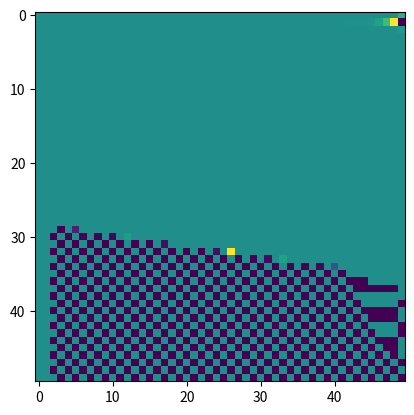

This figure's Python source: (Note: this script raises an exception after producing the figure.)
import numpy as np
import matplotlib.pyplot as plt
import matplotlib.animation as animation

# set sand
size = 50
sand_size = (size, size)
sand = np.ones(sand_size)
for i in range(sand_size[0]):
    sand[i, :] = np.random.randn() * 0.1 + i * 0.1

flow_speed_x = np.zeros(sand_size)
flow_speed_y = np.zeros(sand_size)
flow_speed_y[0] = 1.0

epoch_num = 15
anim = []
flow_sand = np.zeros(sand_size[1])


for i in range(epoch_num):
    stop_idxs = np.zeros(sand_size[1])
    water_stock = np.zeros(sand_size)
    water = np.ones(sand_size[1])
    # forward
    for j in range(sand_size[0]):
        # horizontal
        for k in range(sand_size[1]-1):
            watermove = ((water[k] + sand[j, k]) - (water[k+1] + sand[j, k+1])) / 2
            watermove = min([water[k], water[k+1], watermove])
            sandmove = flow_sand[k] * (abs(watermove) / (water[k]+1e-3)) - flow_sand[k+1] * (abs(watermove) / (water[k+1]+1e-3))
            water[k] -= watermove
            water[k+1] += watermove
            flow_sand[k] -= sandmove
            flow_sand[k+1] += sandmove
        # vertical
        flow_force = sand[j+1, :] - sand[j, :] if j < sand_size[0]-1 else np.zeros(sand_size[1])
        flow_speed_y[j, :] = flow_speed_y[j-1, :] - flow_force * 0.5 if j > 0 else np.ones(sand_size[1])
        if i==0 and j==0:
            print(f"flow_force:{flow_force}")
            print(f"flow_sand:{flow_sand}")
            print(f"water:{water}")
        for k in range(sand_size[1]):
            if flow_force[k] > 0.4:
                sand[j, k] += flow_sand[k] * 0.5
                flow_sand[k] *= 0.5
            elif flow_force[k] < -0.2:
                sand[j, k] -= flow_force[k] * water[k] * 0.1
                flow_sand[k] += flow_force[k] * water[k] * 0.1
            if flow_speed_y[j, k] < 0.01:
                sand[j, k] += flow_sand[k] * 0.9
                flow_sand[k] *= 0.1
                stop_idxs[k] = j
                water_stock[j, k] = water[k] * 0.7
                water[k] *= 0.3
                break
            if flow_speed_y[j, k] < flow_sand[k]:
                sand[j, k] += flow_sand[k] * 0.7
                flow_sand[k] *= 0.3
            else:
                sand[j, k] -= flow_speed_y[j, k] * water[k] * 0.05
                flow_sand[k] += flow_speed_y[j, k] * water[k] * 0.05
            if j==sand_size[0]-1:
                stop_idxs[k] = j
                water_stock[j, k] = water[k]
                water[k] = 0
    #backward
    for l in range(sand_size[0]):
        j = sand_size[0] - 1 - l
        water += water_stock[j, :]
        # horizontal
        for k in range(sand_size[1]-1):
            watermove = ((water[k] + sand[j, k]) - (water[k+1] + sand[j, k+1])) / 2
            watermove = min([water[k], water[k+1], watermove])
            sandmove = flow_sand[k] * (abs(watermove) / (water[k]+1e-3)) - flow_sand[k+1] * (abs(watermove) / (water[k+1]+1e-3))
            water[k] -= watermove
            water[k+1] += watermove
            flow_sand[k] -= sandmove
            flow_sand[k+1] += sandmove
        # vertical
        flow_force = sand[j-1, :] - sand[j, :] if j > 0 else np.zeros(sand_size[1])
        flow_speed_y[j, :] = flow_speed_y[j+1, :] - flow_force * 0.5 if j < sand_size[0]-1 else np.ones(sand_size[1])*0.1
        flow_speed_y[j, :] = np.maximum(flow_speed_y[j, :], 0.01)
        for k in range(sand_size[1]):
            if flow_force[k] > 0.4:
                sand[j, k] += flow_sand[k] * 0.5
                flow_sand[k] *= 0.5
            elif flow_force[k] < -0.2:
                sand[j, k] -= flow_force[k] * water[k] * 0.1
                flow_sand[k] += flow_force[k] * water[k] * 0.1
            if flow_speed_y[j, k] < flow_sand[k]:
                sand[j, k] += flow_sand[k] * 0.7
                flow_sand[k] *= 0.3
            else:
                sand[j, k] -= flow_speed_y[j, k] * water[k] * 0.05
                flow_sand[k] += flow_speed_y[j, k] * water[k] * 0.05
    pic = plt.imshow(sand)
    anim.append([pic])
    print(water)

fig = plt.figure()
ani = animation.ArtistAnimation(fig, anim, interval=100)      
ani.save('animation/beachline_animation.mp4', writer='ffmpeg', fps=10)
